Run: headless pygame with SDL's dummy video driver; simulated clock (each Clock.tick advances the game by its frame time, no real sleeping); random seed 0; keys injected as events and as key.get_pressed() state; mouse plan: one left click at the window centre at the start of phase 2, then a move to the lower-right quarter at the start of phase 3.
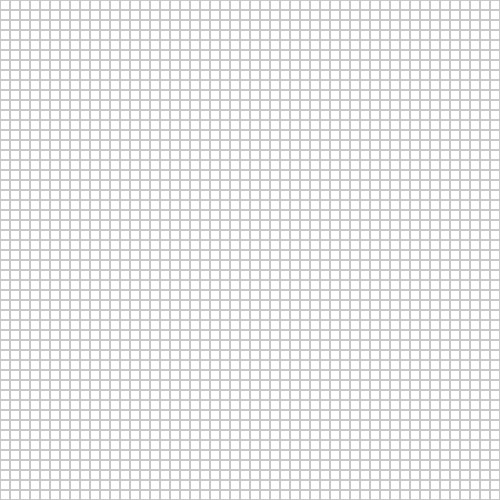
Frame 1 of 4 · flips 1–60 · no input
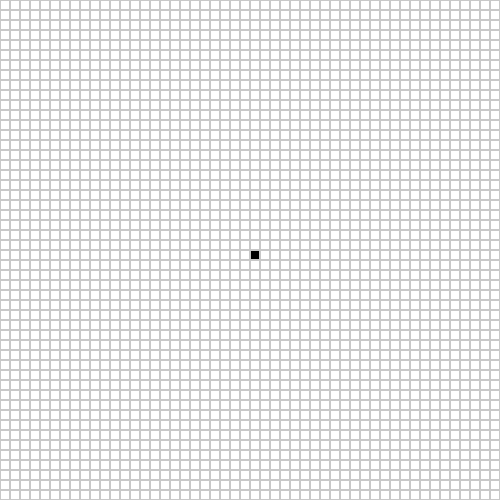
Frame 2 of 4 · flips 61–180 · clicked the window centre · tapped SPACE, RETURN · held RIGHT (→), D
Frame 3 of 4 · flips 181–300 · moved the mouse to the lower-right quarter · held DOWN (↓), S · screen unchanged from frame 2, image omitted
Frame 4 of 4 · flips 301–420 · held LEFT (←), A, UP (↑), W · screen unchanged from frame 3, image omitted

The pygame program that drew these frames:

import pygame

class PatternDesigner:
    def __init__(self, rows, cols, cell_size=10):
        self.rows = rows
        self.cols = cols
        self.cell_size = cell_size
        self.grid = [[0 for _ in range(cols)] for _ in range(rows)]
        self.width = cols * cell_size
        self.height = rows * cell_size
        self.screen = pygame.display.set_mode((self.width, self.height))

    def run(self):
        running = True
        while running:
            for event in pygame.event.get():
                if event.type == pygame.QUIT:
                    running = False
                elif event.type == pygame.KEYDOWN:
                    if event.key == pygame.K_RETURN:
                        self.output_pattern()
                    elif event.key == pygame.K_ESCAPE:
                        running = False
                elif event.type == pygame.MOUSEBUTTONDOWN:
                    x, y = event.pos
                    row, col = y // self.cell_size, x // self.cell_size
                    self.grid[row][col] = 1 if self.grid[row][col] == 0 else 0

            self.screen.fill((255, 255, 255))  # White background
            self.draw_grid()
            pygame.display.flip()

    def draw_grid(self):
        for row in range(self.rows):
            for col in range(self.cols):
                color = (0, 0, 0) if self.grid[row][col] == 1 else (255, 255, 255)
                rect = (col * self.cell_size, row * self.cell_size, self.cell_size, self.cell_size)
                pygame.draw.rect(self.screen, color, rect)
                pygame.draw.rect(self.screen, (200, 200, 200), rect, 1)

    def output_pattern(self):
        active_cells = [(row, col) for row in range(self.rows) for col in range(self.cols) if self.grid[row][col] == 1]
        print("Pattern Coordinates:", active_cells)

# Initialize Pygame
pygame.init()

# Create a Pattern Designer instance and run it
designer = PatternDesigner(50, 50)  # Adjust grid size as needed
designer.run()

# Quit Pygame when done
pygame.quit()
